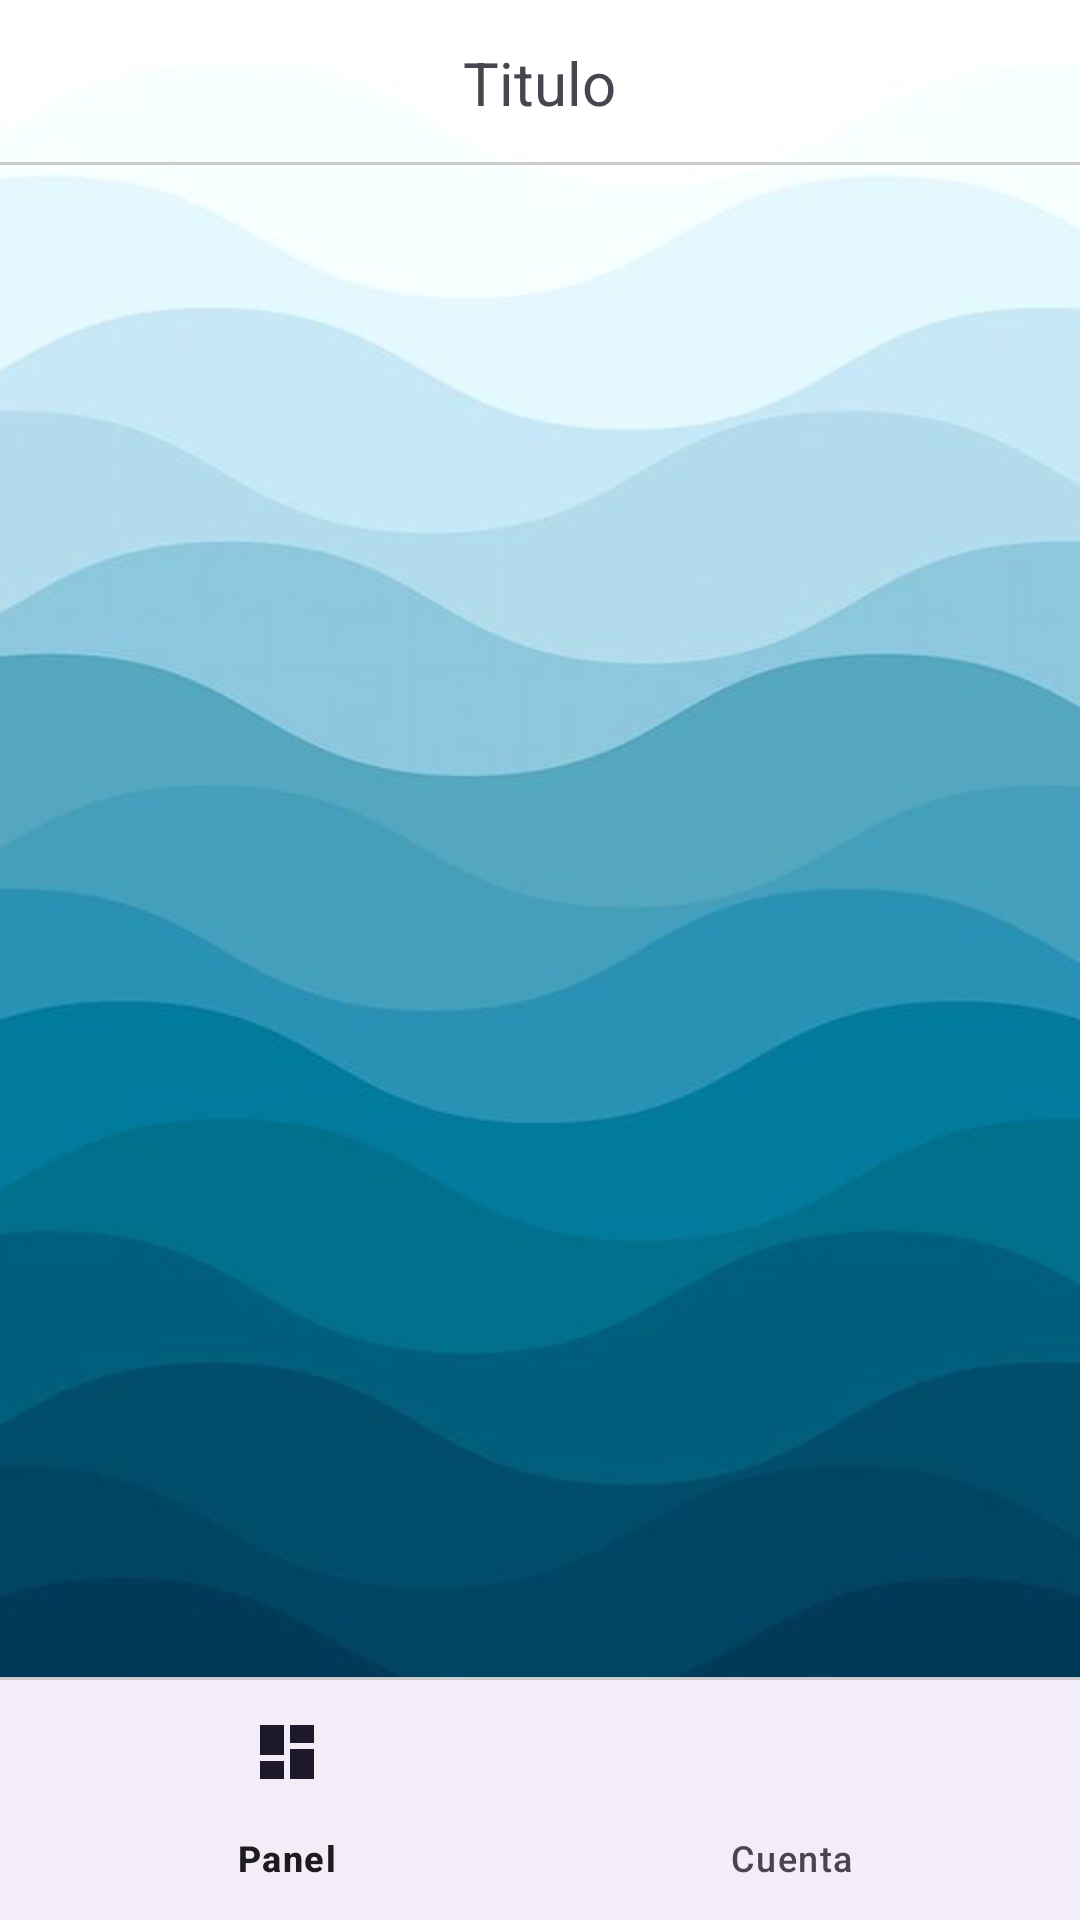

Layout XML and referenced resources for this Android screen:
<!-- AndroidManifest.xml: application theme Theme.StudyShare -->
<!-- res/layout/activity_main.xml -->
<?xml version="1.0" encoding="utf-8"?>
<RelativeLayout
    xmlns:android="http://schemas.android.com/apk/res/android"
    xmlns:app="http://schemas.android.com/apk/res-auto"
    xmlns:tools="http://schemas.android.com/tools"
    android:id="@+id/main"
    android:layout_width="match_parent"
    android:layout_height="match_parent"
    android:background="@drawable/fondo12">

    <RelativeLayout
        android:id="@+id/toolbarRLAdmin"
        android:layout_width="match_parent"
        android:layout_height="@dimen/m_toolbar_height">

        <TextView
            android:id="@+id/Titulo_RL_Admin"
            android:text="@string/Titulo_RL_Admin"
            android:layout_centerInParent="true"
            android:textSize="20sp"
            android:layout_width="wrap_content"
            android:layout_height="wrap_content"/>

        <View
            android:background="#ccc"
            android:layout_alignParentBottom="true"
            android:layout_width="match_parent"
            android:layout_height="1dp"/>

    </RelativeLayout>

    <FrameLayout
        android:id="@+id/Fragments_Admin"
        android:layout_width="match_parent"
        android:layout_height="match_parent"
        android:layout_below="@+id/toolbarRLAdmin"
        android:layout_above="@+id/View1"/>

    <View
        android:id="@+id/View1"
        android:layout_width="match_parent"
        android:layout_height="1dp"
        android:background="#ccc"
        android:layout_above="@+id/Bottom_Nv_Admin"
        />


    <com.google.android.material.bottomnavigation.BottomNavigationView
        android:id="@+id/Bottom_Nv_Admin"
        android:layout_width="match_parent"
        android:layout_height="wrap_content"
        android:layout_alignParentBottom="true"
        app:menu="@menu/menu_bottom_admin"
        app:labelVisibilityMode="labeled"/>

</RelativeLayout>
<!-- resources referenced by this layout -->
<resources>
  <dimen name="m_toolbar_height">55dp</dimen>
  <!-- drawable fondo12: png bitmap (drawable, 99984 bytes) -->
  <string name="Titulo_RL_Admin">Titulo</string>
  <style name="Theme.StudyShare" parent="Base.Theme.StudyShare" />
  <style name="Base.Theme.StudyShare" parent="Theme.Material3.DayNight.NoActionBar">
          
          <item name="colorPrimary">@color/colorPrimary</item>
          <item name="colorOnPrimary">@color/colorOnPrimary</item>
          <item name="android:textColorPrimary">@color/colorTextPrimary</item>
          <item name="colorAccent">@color/colorAccent</item>
      </style>
  <color name="colorPrimary">#03A9F4</color>
  <color name="colorOnPrimary">#FFFFFF</color>
  <color name="colorTextPrimary">#000000</color>
  <color name="colorAccent">#03A9F4</color>
</resources>
